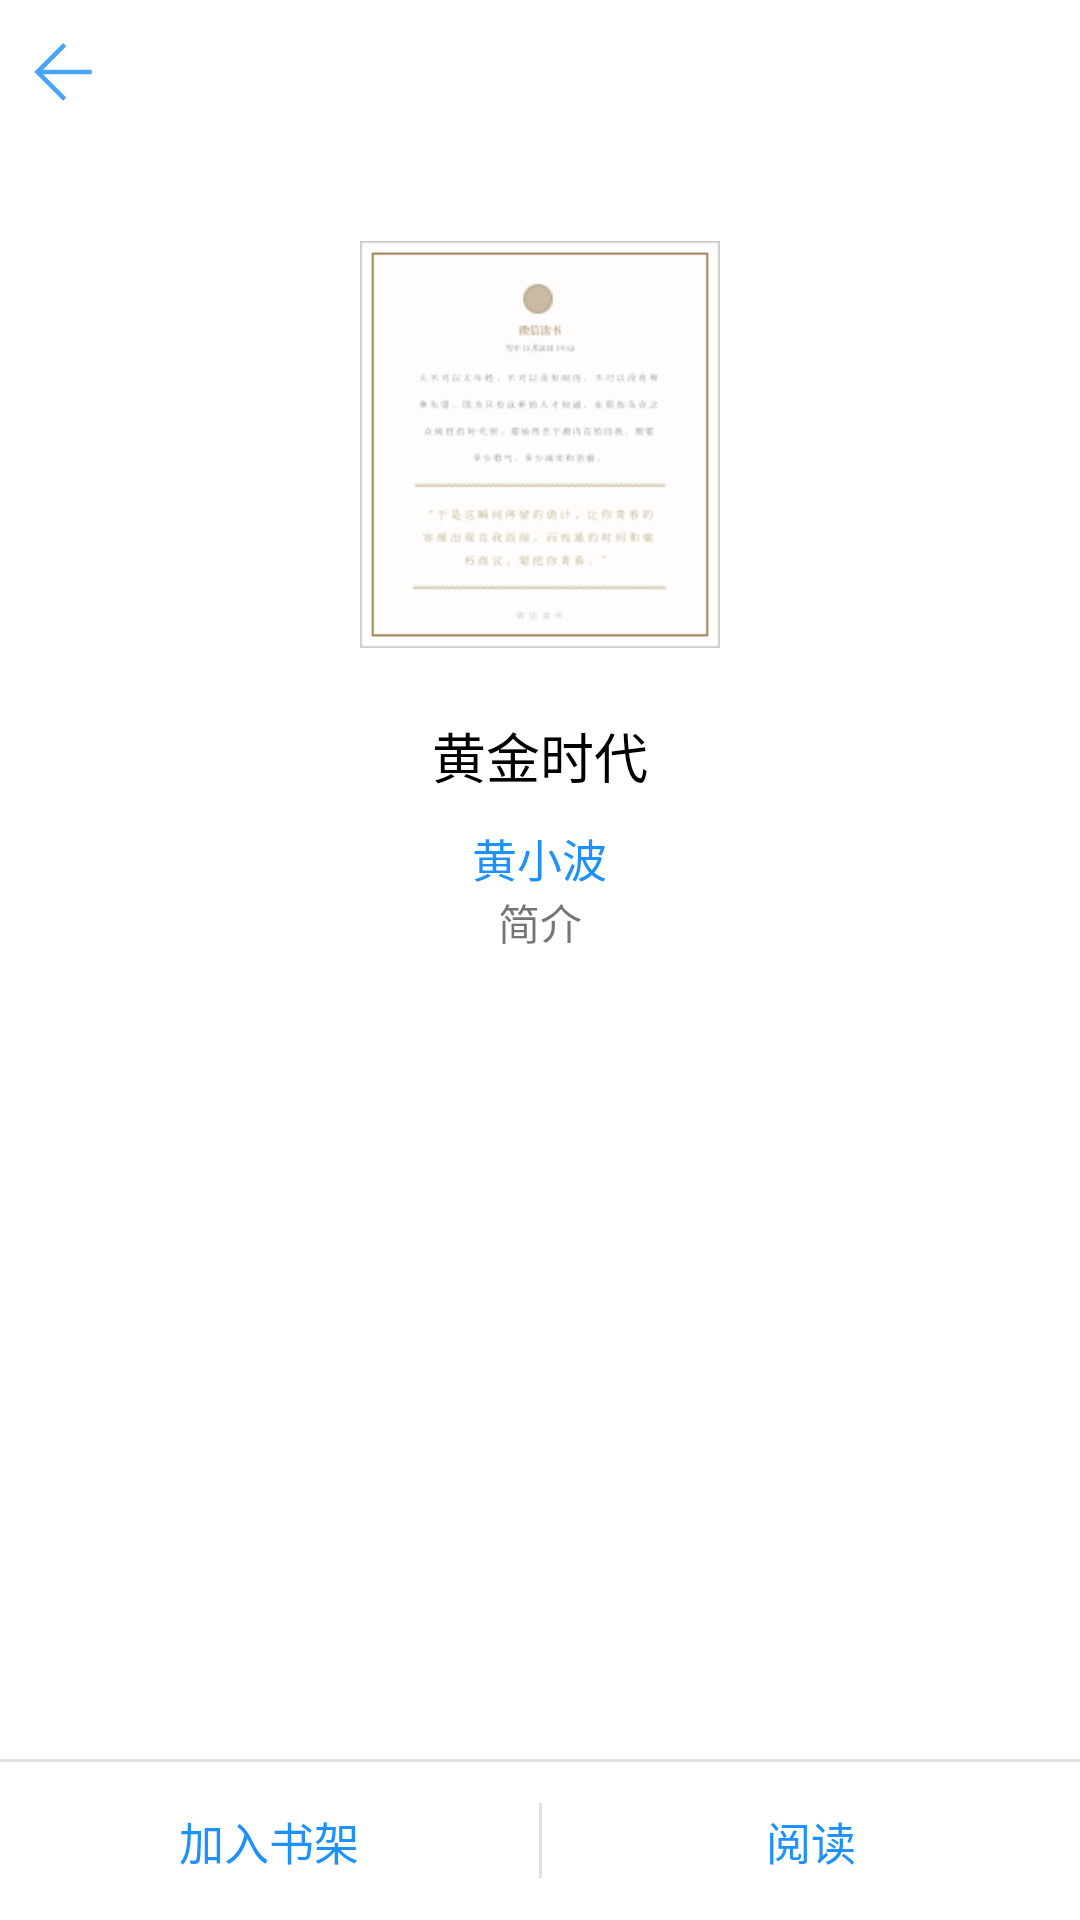

This screen was rendered from an Android layout file. Write that file and the resources it references.
<!-- AndroidManifest.xml: application theme Theme -->
<!-- res/layout/activity_novel_detail.xml -->
<?xml version="1.0" encoding="utf-8"?>
<LinearLayout xmlns:android="http://schemas.android.com/apk/res/android"
    xmlns:tools="http://schemas.android.com/tools"
    android:layout_width="fill_parent"
    android:layout_height="fill_parent"
    android:background="#ffffff"
    android:orientation="vertical">

    <LinearLayout
        android:layout_width="fill_parent"
        android:layout_height="50dp"
        android:layout_weight="1"
        android:background="#ffffff"
        android:gravity="center_vertical">

        <LinearLayout
            android:layout_width="fill_parent"
            android:layout_height="50dp"
            android:layout_weight="1"
            android:background="#ffffff"
            android:gravity="center_vertical">

            <ImageView
                android:id="@+id/iv_novel_detail_back"
                android:layout_width="22dp"
                android:layout_height="22dp"
                android:layout_marginLeft="10dp"
                android:src="@drawable/icon_back" />

        </LinearLayout>

        <LinearLayout
            android:layout_width="fill_parent"
            android:layout_height="50dp"
            android:layout_weight="1"
            android:background="#ffffff"
            android:gravity="center">

            <TextView
                android:id="@+id/tv_me_title"
                android:layout_width="wrap_content"
                android:layout_height="wrap_content"
                android:layout_gravity="center"
                android:text=""
                android:textColor="#ffffff"
                android:textSize="18sp" />
        </LinearLayout>

        <LinearLayout
            android:layout_width="fill_parent"
            android:layout_height="50dp"
            android:layout_weight="1"
            android:background="#ffffff"
            android:gravity="right">

            
        </LinearLayout>

    </LinearLayout>

    <LinearLayout

        android:layout_width="fill_parent"
        android:layout_height="fill_parent"
        android:layout_weight="20"

        android:orientation="vertical">

        <LinearLayout
            android:layout_width="fill_parent"
            android:layout_height="wrap_content"
            android:layout_marginTop="0dp"
            android:layout_weight="20"
            android:gravity="center_horizontal"
            android:orientation="vertical">

            <ImageView
                android:layout_width="120dp"
                android:layout_height="181dp"
                android:layout_marginTop="10dp"
                android:src="@mipmap/default_book" />

            <TextView
                android:id="@+id/tv_novel_detail_title"
                android:layout_width="wrap_content"
                android:layout_height="wrap_content"
                android:text="黄金时代"
                android:textColor="#000000"
                android:textSize="18sp" />

            <TextView
                android:id="@+id/tv_novel_detail_author"
                android:layout_width="wrap_content"
                android:layout_height="wrap_content"
                android:layout_marginTop="10dp"
                android:text="黄小波"
                android:textColor="#1E90FF"
                android:textSize="15sp" />

            <TextView
                android:id="@+id/tv_novel_detail_brief"
                android:layout_width="wrap_content"
                android:layout_height="wrap_content"
                android:text="简介" />


        </LinearLayout>

        <LinearLayout
            android:layout_width="fill_parent"
            android:layout_height="40dp"
            android:layout_margin="0dp"
            android:layout_marginTop="0dp"
            android:layout_weight="1"
            android:orientation="vertical">

            <View
                android:layout_width="fill_parent"
                android:layout_height="1sp"
                android:background="#20000000" />

            <LinearLayout
                android:layout_width="fill_parent"
                android:layout_height="fill_parent"
                android:gravity="center_vertical"
                android:orientation="horizontal">

                <TextView
                    android:id="@+id/tv_novel_detail_add"
                    android:layout_width="fill_parent"
                    android:layout_height="fill_parent"
                    android:layout_weight="1"
                    android:gravity="center"
                    android:text=" 加入书架 "
                    android:textColor="#1E90FF"
                    android:textSize="15sp" />

                <View
                    android:layout_width="1dp"
                    android:layout_height="25dp"
                    android:background="#20111111" />

                <TextView
                    android:id="@+id/tv_novel_detail_read"
                    android:layout_width="fill_parent"
                    android:layout_height="fill_parent"
                    android:layout_weight="1"
                    android:gravity="center"
                    android:text=" 阅读 "
                    android:textColor="#1E90FF"
                    android:textSize="15sp" />

            </LinearLayout>


        </LinearLayout>
    </LinearLayout>

</LinearLayout>
<!-- resources referenced by this layout -->
<resources>
  <!-- drawable icon_back (drawable) -->
  <?xml version="1.0" encoding="utf-8"?>
  <vector xmlns:android="http://schemas.android.com/apk/res/android"
      android:width="1024dp"
      android:height="1024dp"
      android:viewportHeight="1024"
      android:viewportWidth="1024">
  
      <path
          android:fillColor="@color/mainScreen_button_text_select"
          android:pathData="M956.943256 476.696959 200.70565 476.697983 563.608913 113.793696 513.68385
  63.868633 66.096882 511.457648 67.18261 512.543376 67.18261 512.543376
  513.235642 958.595384 563.160705 908.670322 201.791377 547.302017 956.943256
  547.302017Z" />
  </vector>
  <!-- mipmap default_book: png bitmap (mipmap-mdpi, 9146 bytes) -->
  <style name="Theme" parent="Theme.AppCompat.Light.DarkActionBar">
          <item name="android:windowTranslucentStatus">false</item>
          <item name="android:statusBarColor">@color/mainScreen_title_background</item>
          <item name="android:windowLightStatusBar">true</item>
      </style>
  <color name="mainScreen_button_text_select">#d01E90FF</color>
  <color name="mainScreen_title_background">#f9f9f9</color>
</resources>
